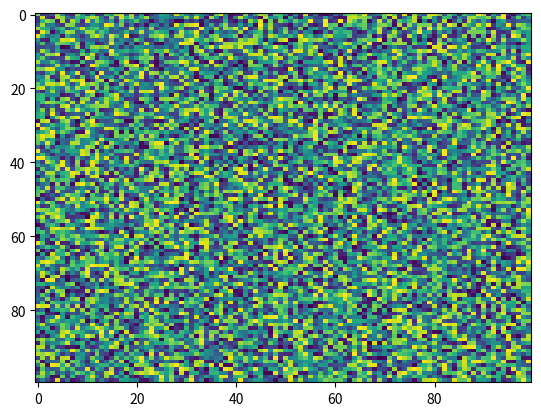

Python code for this plot:
import matplotlib.pyplot as plt
import numpy as np
X = np.random.rand(100, 100)
plt.imshow(X, 'viridis', None, extent=None, url=None, aspect='auto', interpolation='nearest', alpha=None, vmin=None, vmax=None, origin='upper', interpolation_stage=None)
